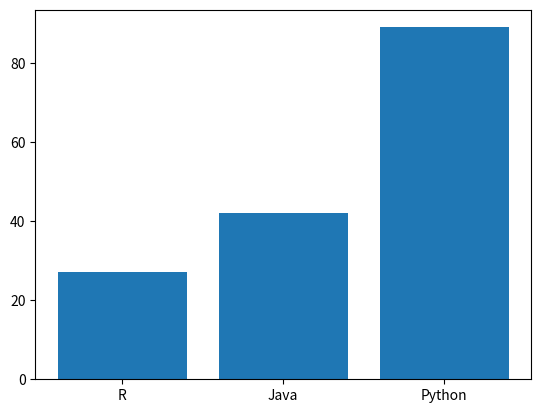

This figure's Python source:
# Imports de bibliotecas
from matplotlib import pyplot

# Categorias
x = ['R', 'Java', 'Python']

# Valores de cada categoria
y = [27, 42, 89]

# Criação do gráfico
pyplot.bar(x, y)
pyplot.show()